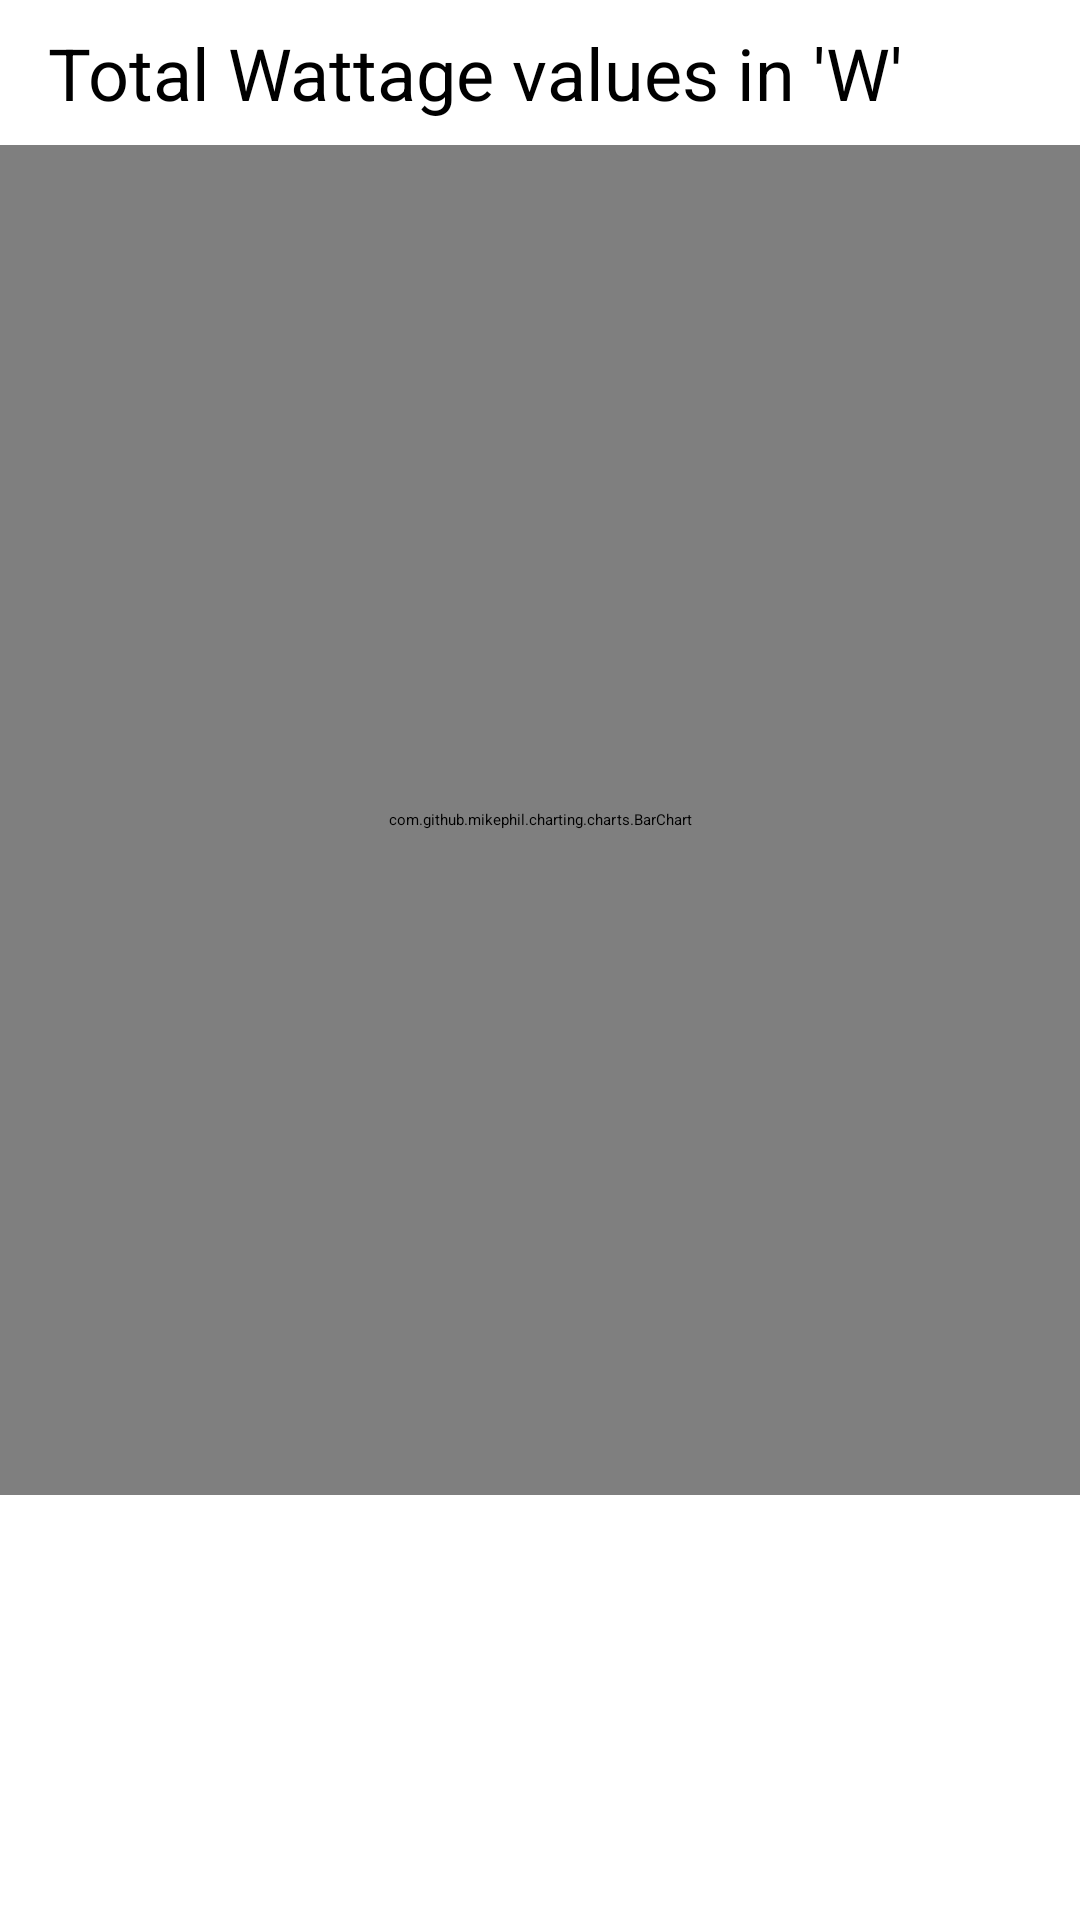

The Android layout XML behind this screen, and the referenced resources:
<!-- AndroidManifest.xml: application theme Theme.MyApplication -->
<!-- res/layout/activity_bar_chart.xml -->
<?xml version="1.0" encoding="utf-8"?>
<RelativeLayout xmlns:android="http://schemas.android.com/apk/res/android"
    xmlns:app="http://schemas.android.com/apk/res-auto"
    xmlns:tools="http://schemas.android.com/tools"
    android:layout_width="match_parent"
    android:layout_height="match_parent"
    tools:context=".BarShow">
<TextView
    android:layout_width="match_parent"
    android:layout_height="wrap_content"
    android:text="Total Wattage values in 'W'"
    android:layout_marginTop="8dp"
    android:layout_marginBottom="8dp"
    android:layout_marginStart="16dp"
    android:textSize="24sp"
    android:id="@+id/textView4"/>
    <com.github.mikephil.charting.charts.BarChart
        android:id="@+id/barChart1"
        android:layout_width="match_parent"
        android:layout_height="450dp"
        android:layout_alignParentStart="true"
        android:layout_below="@+id/textView4">

    </com.github.mikephil.charting.charts.BarChart>

</RelativeLayout>
<!-- resources referenced by this layout -->
<resources>

</resources>
